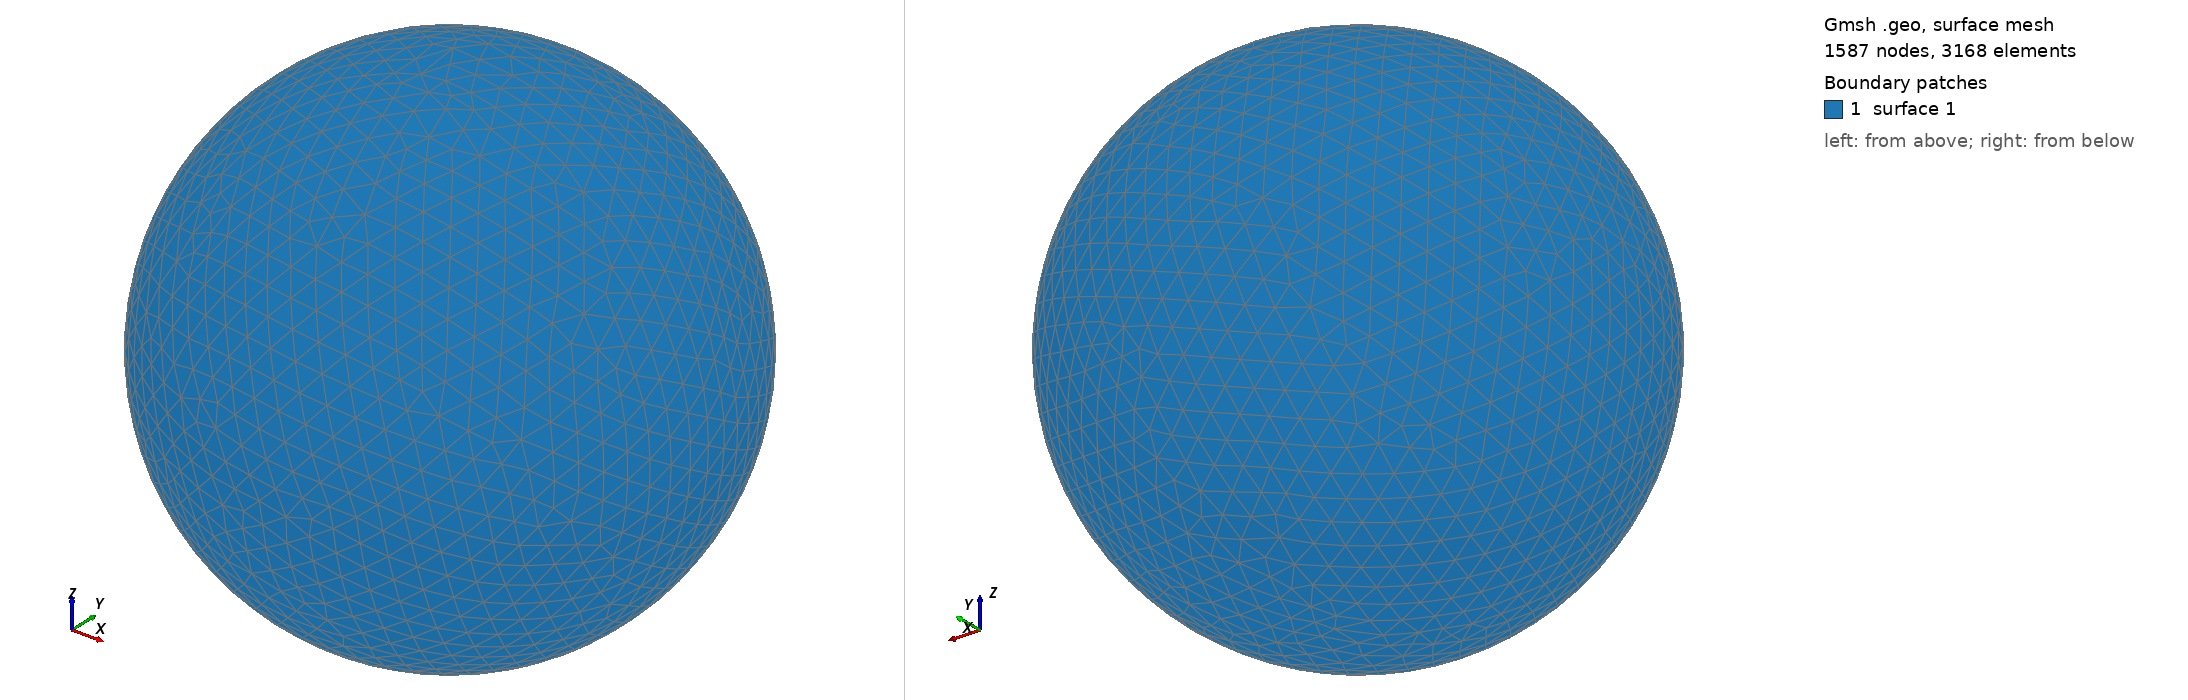

Gmsh geometry script, surface-meshed: 1587 nodes, 3168 surface elements. Boundary patches (legend numbers): 1 surface 1. Left view from above one corner, right view from below the opposite corner. The script declares no physical surfaces, so the legend lists its geometric surfaces. The drawing asked Gmsh for element sizes between 1% and 20% of the model's largest extent; the script's own settings can give other sizes.

=== shot1475.geo (drawn) ===
SetFactory("OpenCASCADE");
Point(1) = {0,0,0,0};
Sphere(1) = {0,0,0,0.05266000};
MeshSize{ PointsOf{ Surface{:}; } } = 0.005266000;
Mesh.ElementOrder=1;
Mesh.Format=39;
